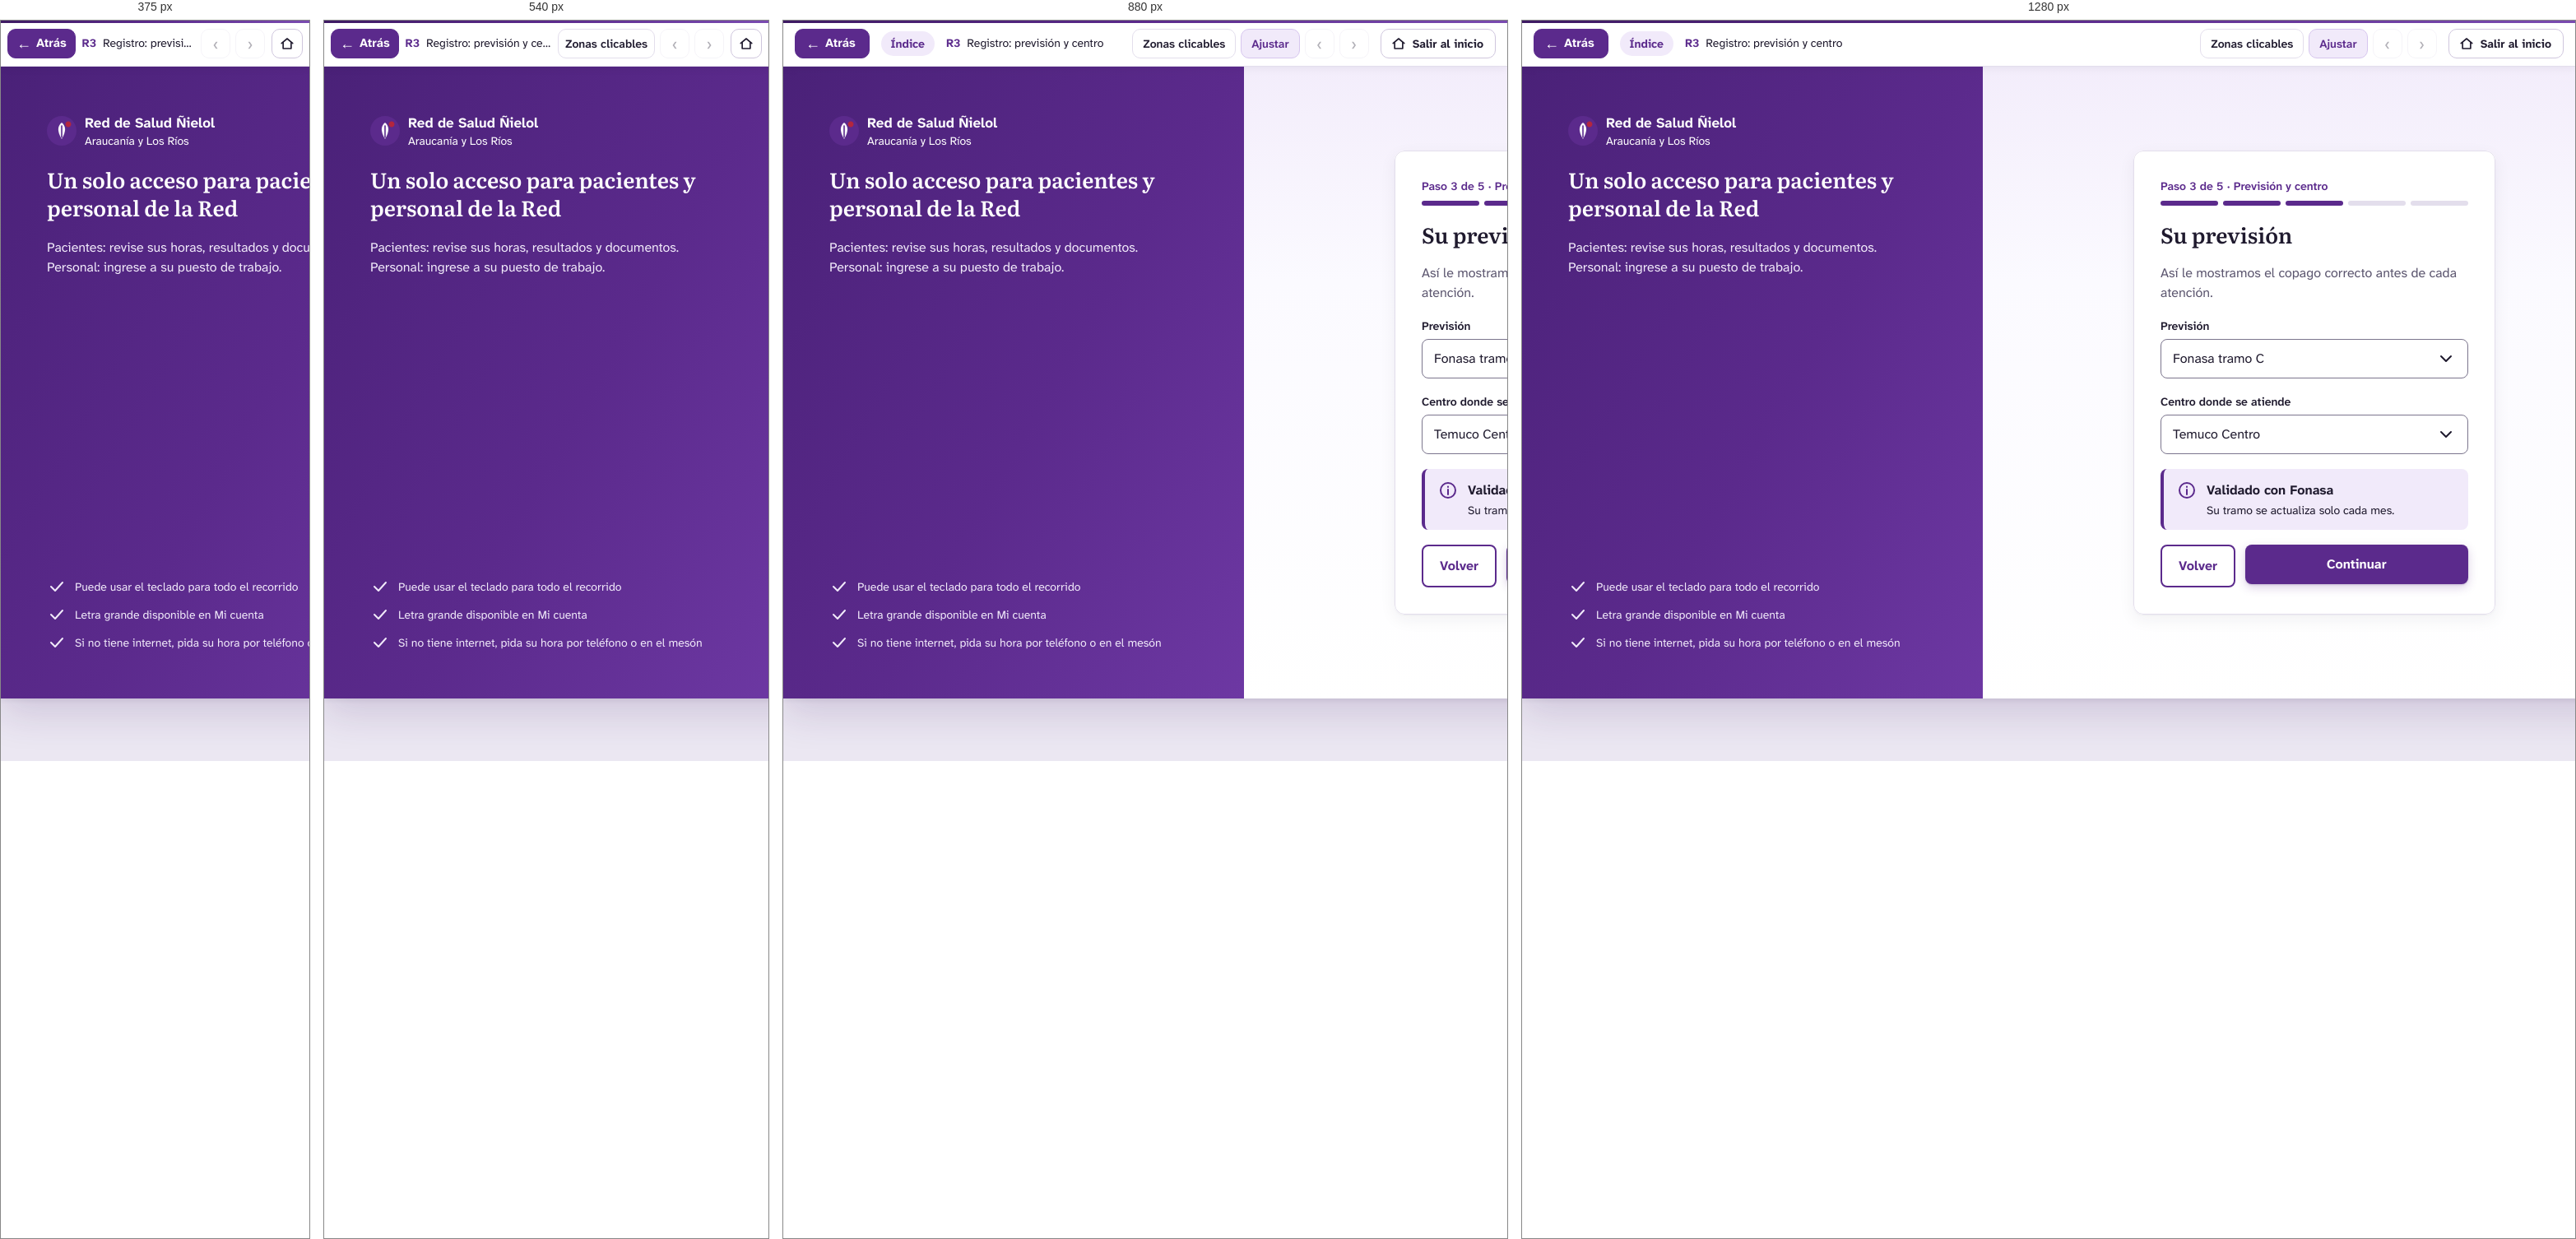
Rendered at 375 px, 540 px, 880 px and 1280 px, left to right.

<!-- file: r3-registro-prevision-y-centro.html -->
<!DOCTYPE html>
<html lang="es">
<head>
<meta charset="utf-8">
<meta name="viewport" content="width=device-width, initial-scale=1">
<title>R3 · Registro: previsión y centro — Prototipo Red Ñielol · Cerberus Tech</title>
<link rel="stylesheet" href="../assets/css/prototipo.css">
<style>#n56_7219:hover{background:#f1eafa!important;}
#n56_7219:hover #nI56_7219_3_9{background:#3e1a63!important;}
#n56_7219:hover #nI56_7219_3_9 span{color:#3e1a63!important}
#n56_7219:active{background:#f1eafa!important;}
#n56_7219:active>.stk{border-color:#3e1a63!important}
#n56_7219:active #nI56_7219_3_9{background:#3e1a63!important;}
#n56_7219:active #nI56_7219_3_9 span{color:#3e1a63!important}
#n56_7222:hover{background:#3e1a63!important;}
#n56_7222:active{background:#1f1a2e!important;}</style>
</head>
<body class="proto" data-w="1366" data-h="768" data-file="r3-registro-prevision-y-centro.html">
<header class="pbar">
  <button class="pb-btn back" type="button" data-ui="back" title="Volver a la pantalla anterior (tecla Retroceso)"><span aria-hidden="true">&#8592;</span> Atrás</button>
  <a class="pb-actor" href="../index.html" data-ui="actor" title="Volver a los recorridos del actor">Índice</a>
  <div class="pb-title">
    <span class="pb-screen"><strong>R3</strong> Registro: previsión y centro</span>
    <span class="pb-flow" data-ui="flow"></span>
  </div>
  <div class="pb-tools">
    <button class="pb-btn txt" type="button" data-ui="hotspots" aria-pressed="false" title="Resaltar las zonas en las que se puede hacer clic (tecla H)">Zonas clicables</button>
    <button class="pb-btn txt" type="button" data-ui="fit" aria-pressed="true" title="Alternar entre ajustar a la ventana y tamaño real (tecla F)">Ajustar</button>
    <a class="pb-btn" data-ui="prev" title="Paso anterior del recorrido (tecla ←)" aria-label="Paso anterior del recorrido">&#8249;</a>
    <span class="pb-step" data-ui="step"></span>
    <a class="pb-btn" data-ui="next" title="Paso siguiente del recorrido (tecla →)" aria-label="Paso siguiente del recorrido">&#8250;</a>
    <a class="pb-btn exit" href="../index.html" title="Salir del recorrido y volver a la página inicial del prototipo"><svg width="18" height="18" viewBox="0 0 24 24" fill="none" stroke="currentColor" stroke-width="2.2" stroke-linecap="round" stroke-linejoin="round" aria-hidden="true"><path d="M3 11.5L12 4l9 7.5"/><path d="M5.5 10v10h13V10"/></svg><span>Salir al inicio</span></a>
  </div>
</header>
<main class="stage">
  <div class="screen" style="width:1366px;height:768px">
<div id="n56_7144" class="fr" style="position:absolute;left:0px;top:0px;width:1366px;height:768px;background:#f8f6fc;background:linear-gradient(180deg,#f3edfb 0,#fbfaff 260px,#ffffff 100%);overflow:hidden;" ><div id="n56_7145" class="fr" style="position:absolute;left:0px;top:0px;width:560px;height:768px;background:#5b2a8c;background:linear-gradient(120deg,#4a2178 0%,#5b2a8c 55%,#6d38a3 100%);overflow:hidden;" ><div id="n56_7146" class="fr" style="position:absolute;left:56px;top:56px;width:440px;height:200px;overflow:hidden;" ><div id="n56_7147" class="fr" style="position:absolute;left:0px;top:0px;width:205px;height:44px;" ><div id="nI56_7147_4_28" class="sv" style="position:absolute;left:0px;top:4px;width:36px;height:36px;" ><img src="../assets/svg/i-8dcd696141f9.svg" alt="" width="36" height="36" draggable="false"></div><div id="nI56_7147_4_33" class="fr" style="position:absolute;left:46px;top:0px;width:159px;height:44px;overflow:hidden;" ><div id="nI56_7147_4_34" class="tx" style="position:absolute;top:0px;height:24px;white-space:pre;left:0px;text-align:left;font-family:'Atkinson Hyperlegible Next',sans-serif;font-weight:700;font-size:17px;line-height:24px;color:#ffffff;" ><span style="font-family:'Atkinson Hyperlegible Next',sans-serif;font-weight:700;font-size:17px;line-height:24px;color:#ffffff;">Red de Salud Ñielol</span></div><div id="nI56_7147_4_35" class="tx" style="position:absolute;top:24px;height:20px;white-space:pre;left:0px;text-align:left;font-family:'Atkinson Hyperlegible Next',sans-serif;font-weight:400;font-size:14px;line-height:20px;color:#ffffff;" ><span style="font-family:'Atkinson Hyperlegible Next',sans-serif;font-weight:400;font-size:14px;line-height:20px;color:#ffffff;">Araucanía y Los Ríos</span></div></div></div><div id="n56_7148" class="tx" style="position:absolute;left:0px;width:442px;top:64px;height:68px;white-space:pre-wrap;text-align:left;font-family:'Literata',serif;font-weight:600;font-size:26px;line-height:34px;color:#ffffff;" ><span style="font-family:'Literata',serif;font-weight:600;font-size:26px;line-height:34px;color:#ffffff;">Un solo acceso para pacientes y personal de la Red</span></div><div id="n56_7149" class="tx" style="position:absolute;left:0px;width:442px;top:152px;height:48px;white-space:pre-wrap;text-align:left;font-family:'Atkinson Hyperlegible Next',sans-serif;font-weight:400;font-size:16px;line-height:24px;color:#f1eafa;" ><span style="font-family:'Atkinson Hyperlegible Next',sans-serif;font-weight:400;font-size:16px;line-height:24px;color:#f1eafa;">Pacientes: revise sus horas, resultados y documentos.
Personal: ingrese a su puesto de trabajo.</span></div></div><div id="n56_7150" class="fr" style="position:absolute;left:56px;top:620px;width:404px;height:92px;overflow:hidden;" ><div id="n56_7151" class="fr" style="position:absolute;left:0px;top:0px;width:306px;height:24px;overflow:hidden;" ><div id="n56_7152" class="sv" style="position:absolute;left:0px;top:0px;width:24px;height:24px;" ><img src="../assets/svg/i-f318362d68f6.svg" alt="" width="24" height="24" draggable="false"></div><div id="n56_7153" class="tx" style="position:absolute;top:2px;height:20px;white-space:pre;left:34px;text-align:left;font-family:'Atkinson Hyperlegible Next',sans-serif;font-weight:400;font-size:14px;line-height:20px;color:#f1eafa;" ><span style="font-family:'Atkinson Hyperlegible Next',sans-serif;font-weight:400;font-size:14px;line-height:20px;color:#f1eafa;">Puede usar el teclado para todo el recorrido</span></div></div><div id="n56_7154" class="fr" style="position:absolute;left:0px;top:34px;width:264px;height:24px;overflow:hidden;" ><div id="n56_7155" class="sv" style="position:absolute;left:0px;top:0px;width:24px;height:24px;" ><img src="../assets/svg/i-f318362d68f6.svg" alt="" width="24" height="24" draggable="false"></div><div id="n56_7156" class="tx" style="position:absolute;top:2px;height:20px;white-space:pre;left:34px;text-align:left;font-family:'Atkinson Hyperlegible Next',sans-serif;font-weight:400;font-size:14px;line-height:20px;color:#f1eafa;" ><span style="font-family:'Atkinson Hyperlegible Next',sans-serif;font-weight:400;font-size:14px;line-height:20px;color:#f1eafa;">Letra grande disponible en Mi cuenta</span></div></div><div id="n56_7157" class="fr" style="position:absolute;left:0px;top:68px;width:404px;height:24px;overflow:hidden;" ><div id="n56_7158" class="sv" style="position:absolute;left:0px;top:0px;width:24px;height:24px;" ><img src="../assets/svg/i-f318362d68f6.svg" alt="" width="24" height="24" draggable="false"></div><div id="n56_7159" class="tx" style="position:absolute;top:2px;height:20px;white-space:pre;left:34px;text-align:left;font-family:'Atkinson Hyperlegible Next',sans-serif;font-weight:400;font-size:14px;line-height:20px;color:#f1eafa;" ><span style="font-family:'Atkinson Hyperlegible Next',sans-serif;font-weight:400;font-size:14px;line-height:20px;color:#f1eafa;">Si no tiene internet, pida su hora por teléfono o en el mesón</span></div></div></div></div><div id="n56_7160" class="fr" style="position:absolute;left:560px;top:0px;width:806px;height:768px;overflow:hidden;" ><div id="n56_7161" class="fr" style="position:absolute;left:183px;top:102px;width:440px;height:564px;background:#ffffff;border-radius:12px;box-shadow:0 1px 2px rgba(31,26,46,.04),0 6px 20px rgba(31,26,46,.06);overflow:hidden;" ><div id="n56_7208" class="fr" style="position:absolute;left:33px;top:33px;width:374px;height:34px;" ><div id="n56_7209" class="tx" style="position:absolute;top:0px;height:20px;white-space:pre;left:0px;text-align:left;font-family:'Atkinson Hyperlegible Next',sans-serif;font-weight:600;font-size:14px;line-height:20px;color:#5b2a8c;" ><span style="font-family:'Atkinson Hyperlegible Next',sans-serif;font-weight:600;font-size:14px;line-height:20px;color:#5b2a8c;">Paso 3 de 5 · Previsión y centro</span></div><div id="n56_7210" class="fr" style="position:absolute;left:0px;top:28px;width:374px;height:6px;" ><div id="n56_7211" class="fr" style="position:absolute;left:0px;top:0px;width:70px;height:6px;background:#5b2a8c;border-radius:999px;" ></div><div id="n56_7212" class="fr" style="position:absolute;left:76px;top:0px;width:70px;height:6px;background:#5b2a8c;border-radius:999px;" ></div><div id="n56_7213" class="fr" style="position:absolute;left:152px;top:0px;width:70px;height:6px;background:#5b2a8c;border-radius:999px;" ></div><div id="n56_7214" class="fr" style="position:absolute;left:228px;top:0px;width:70px;height:6px;background:#e3deec;border-radius:999px;" ></div><div id="n56_7215" class="fr" style="position:absolute;left:304px;top:0px;width:70px;height:6px;background:#e3deec;border-radius:999px;" ></div></div></div><div id="n56_7216" class="tx" style="position:absolute;top:85px;height:34px;white-space:pre;left:33px;text-align:left;font-family:'Literata',serif;font-weight:600;font-size:26px;line-height:34px;color:#1f1a2e;" ><span style="font-family:'Literata',serif;font-weight:600;font-size:26px;line-height:34px;color:#1f1a2e;">Su previsión</span></div><div id="n56_7217" class="tx" style="position:absolute;left:33px;width:376px;top:137px;height:48px;white-space:pre-wrap;text-align:left;font-family:'Atkinson Hyperlegible Next',sans-serif;font-weight:400;font-size:16px;line-height:24px;color:#5c566f;" ><span style="font-family:'Atkinson Hyperlegible Next',sans-serif;font-weight:400;font-size:16px;line-height:24px;color:#5c566f;">Así le mostramos el copago correcto antes de cada atención.</span></div><div id="n56_7122" class="fr" style="position:absolute;left:33px;top:203px;width:374px;height:74px;" ><div id="n56_7123" class="tx" style="position:absolute;top:0px;height:20px;white-space:pre;left:0px;text-align:left;font-family:'Atkinson Hyperlegible Next',sans-serif;font-weight:600;font-size:14px;line-height:20px;color:#1f1a2e;" ><span style="font-family:'Atkinson Hyperlegible Next',sans-serif;font-weight:600;font-size:14px;line-height:20px;color:#1f1a2e;">Previsión</span></div><div id="n56_7124" class="fr" style="position:absolute;left:0px;top:26px;width:374px;height:48px;background:#ffffff;border-radius:8px;" ><div id="n56_7125" class="tx" style="position:absolute;left:15px;width:314px;top:12px;height:24px;white-space:pre-wrap;text-align:left;font-family:'Atkinson Hyperlegible Next',sans-serif;font-weight:400;font-size:16px;line-height:24px;color:#1f1a2e;" ><span style="font-family:'Atkinson Hyperlegible Next',sans-serif;font-weight:400;font-size:16px;line-height:24px;color:#1f1a2e;">Fonasa tramo C</span></div><div id="n56_7126" class="sv" style="position:absolute;left:335px;top:12px;width:24px;height:24px;" ><img src="../assets/svg/i-606a6ee5ac5b.svg" alt="" width="24" height="24" draggable="false"></div><div class="stk" style="inset:0;border-width:1px;border-style:solid;border-color:#7b758d;border-radius:8px;"></div></div></div><div id="n56_7129" class="fr" style="position:absolute;left:33px;top:295px;width:374px;height:74px;" ><div id="n56_7130" class="tx" style="position:absolute;top:0px;height:20px;white-space:pre;left:0px;text-align:left;font-family:'Atkinson Hyperlegible Next',sans-serif;font-weight:600;font-size:14px;line-height:20px;color:#1f1a2e;" ><span style="font-family:'Atkinson Hyperlegible Next',sans-serif;font-weight:600;font-size:14px;line-height:20px;color:#1f1a2e;">Centro donde se atiende</span></div><div id="n56_7131" class="fr" style="position:absolute;left:0px;top:26px;width:374px;height:48px;background:#ffffff;border-radius:8px;" ><div id="n56_7132" class="tx" style="position:absolute;left:15px;width:314px;top:12px;height:24px;white-space:pre-wrap;text-align:left;font-family:'Atkinson Hyperlegible Next',sans-serif;font-weight:400;font-size:16px;line-height:24px;color:#1f1a2e;" ><span style="font-family:'Atkinson Hyperlegible Next',sans-serif;font-weight:400;font-size:16px;line-height:24px;color:#1f1a2e;">Temuco Centro</span></div><div id="n56_7133" class="sv" style="position:absolute;left:335px;top:12px;width:24px;height:24px;" ><img src="../assets/svg/i-606a6ee5ac5b.svg" alt="" width="24" height="24" draggable="false"></div><div class="stk" style="inset:0;border-width:1px;border-style:solid;border-color:#7b758d;border-radius:8px;"></div></div></div><div id="n56_7136" class="fr" style="position:absolute;left:33px;top:387px;width:374px;height:74px;background:#f1eafa;border-radius:8px;" ><div id="nI56_7136_3_75" class="sv" style="position:absolute;left:20px;top:14px;width:24px;height:24px;" ><img src="../assets/svg/i-c00e0771c3e2.svg" alt="" width="24" height="24" draggable="false"></div><div id="nI56_7136_3_79" class="fr" style="position:absolute;left:56px;top:14px;width:302px;height:46px;overflow:hidden;" ><div id="nI56_7136_3_80" class="tx" style="position:absolute;left:0px;width:304px;top:0px;height:24px;white-space:pre-wrap;text-align:left;font-family:'Atkinson Hyperlegible Next',sans-serif;font-weight:700;font-size:16px;line-height:24px;color:#1f1a2e;" ><span style="font-family:'Atkinson Hyperlegible Next',sans-serif;font-weight:700;font-size:16px;line-height:24px;color:#1f1a2e;">Validado con Fonasa</span></div><div id="nI56_7136_3_81" class="tx" style="position:absolute;left:0px;width:304px;top:26px;height:20px;white-space:pre-wrap;text-align:left;font-family:'Atkinson Hyperlegible Next',sans-serif;font-weight:400;font-size:14px;line-height:20px;color:#1f1a2e;" ><span style="font-family:'Atkinson Hyperlegible Next',sans-serif;font-weight:400;font-size:14px;line-height:20px;color:#1f1a2e;">Su tramo se actualiza solo cada mes.</span></div></div><div class="stk" style="inset:0;border-width:0px 0px 0px 4px;border-style:solid;border-color:#5b2a8c;border-radius:8px;"></div></div><div id="n56_7218" class="fr" style="position:absolute;left:33px;top:479px;width:374px;height:52px;" ><div id="n56_7219" class="fr hs" style="position:absolute;left:0px;top:0px;width:91px;height:52px;background:#ffffff;border-radius:8px;" data-go="r2-registro-contacto.html" tabindex="0" role="button" aria-label="Botón Volver"><div id="nI56_7219_3_9" class="tx" style="position:absolute;top:14px;height:24px;white-space:pre;left:22px;text-align:left;font-family:'Atkinson Hyperlegible Next',sans-serif;font-weight:700;font-size:16px;line-height:24px;color:#5b2a8c;" ><span style="font-family:'Atkinson Hyperlegible Next',sans-serif;font-weight:700;font-size:16px;line-height:24px;color:#5b2a8c;">Volver</span></div><div class="stk" style="inset:0;border-width:2px;border-style:solid;border-color:#5b2a8c;border-radius:8px;"></div></div><div id="n56_7222" class="fr hs" style="position:absolute;left:103px;top:0px;width:271px;height:48px;background:#5b2a8c;border-radius:8px;box-shadow:0 1px 2px rgba(62,26,99,.18),0 4px 12px rgba(91,42,140,.22);" data-go="r4-registro-verificar-telefono.html" tabindex="0" role="button" aria-label="Botón Continuar"><div id="nI56_7222_3_3" class="tx" style="position:absolute;top:12px;height:24px;white-space:pre;left:99px;text-align:left;font-family:'Atkinson Hyperlegible Next',sans-serif;font-weight:700;font-size:16px;line-height:24px;color:#ffffff;" ><span style="font-family:'Atkinson Hyperlegible Next',sans-serif;font-weight:700;font-size:16px;line-height:24px;color:#ffffff;">Continuar</span></div></div></div><div class="stk" style="inset:0;border-width:1px;border-style:solid;border-color:#e3deec;border-radius:12px;"></div></div></div></div>

  </div>
</main>
<script src="../assets/js/actores.js"></script>
<script src="../assets/js/prototipo.js"></script>
</body>
</html>


/* @media block from prototipo.css */
@media (max-width: 1000px) { .pb-flow { display: none; } .pb-actor { max-width: 170px; } }

/* @media block from prototipo.css */
@media (max-width: 760px) {
  .pbar { gap: 8px; padding: 0 8px; }
  .pb-actor, .pb-step, .pb-btn.txt[data-ui="fit"] { display: none; }
  .pb-btn.txt { padding: 0 8px; }
  .pb-btn.back { padding: 0 10px; }
  .stage { padding: 8px; }
}

/* @media block from prototipo.css */
@media (max-width: 480px) { .pb-btn.txt[data-ui="hotspots"] { display: none; } }

/* @media block from prototipo.css */
@media (max-width: 700px) {
  .ihead { padding: 40px 0 36px; }
  .ihead h1 { font-size: 34px; }
  .ihead.small h1 { font-size: 30px; }
  .actors { grid-template-columns: 1fr; }
  .rec-h { flex-direction: column; align-items: flex-start; }
}

/* @media block from prototipo.css */
@media (max-width: 600px) { .guia-item { flex-direction: column; } }

/* @media block from prototipo.css */
@media (max-width: 760px) { .pb-btn.exit span { display: none; } .pb-btn.exit { padding: 0 9px; margin-left: 2px; } }